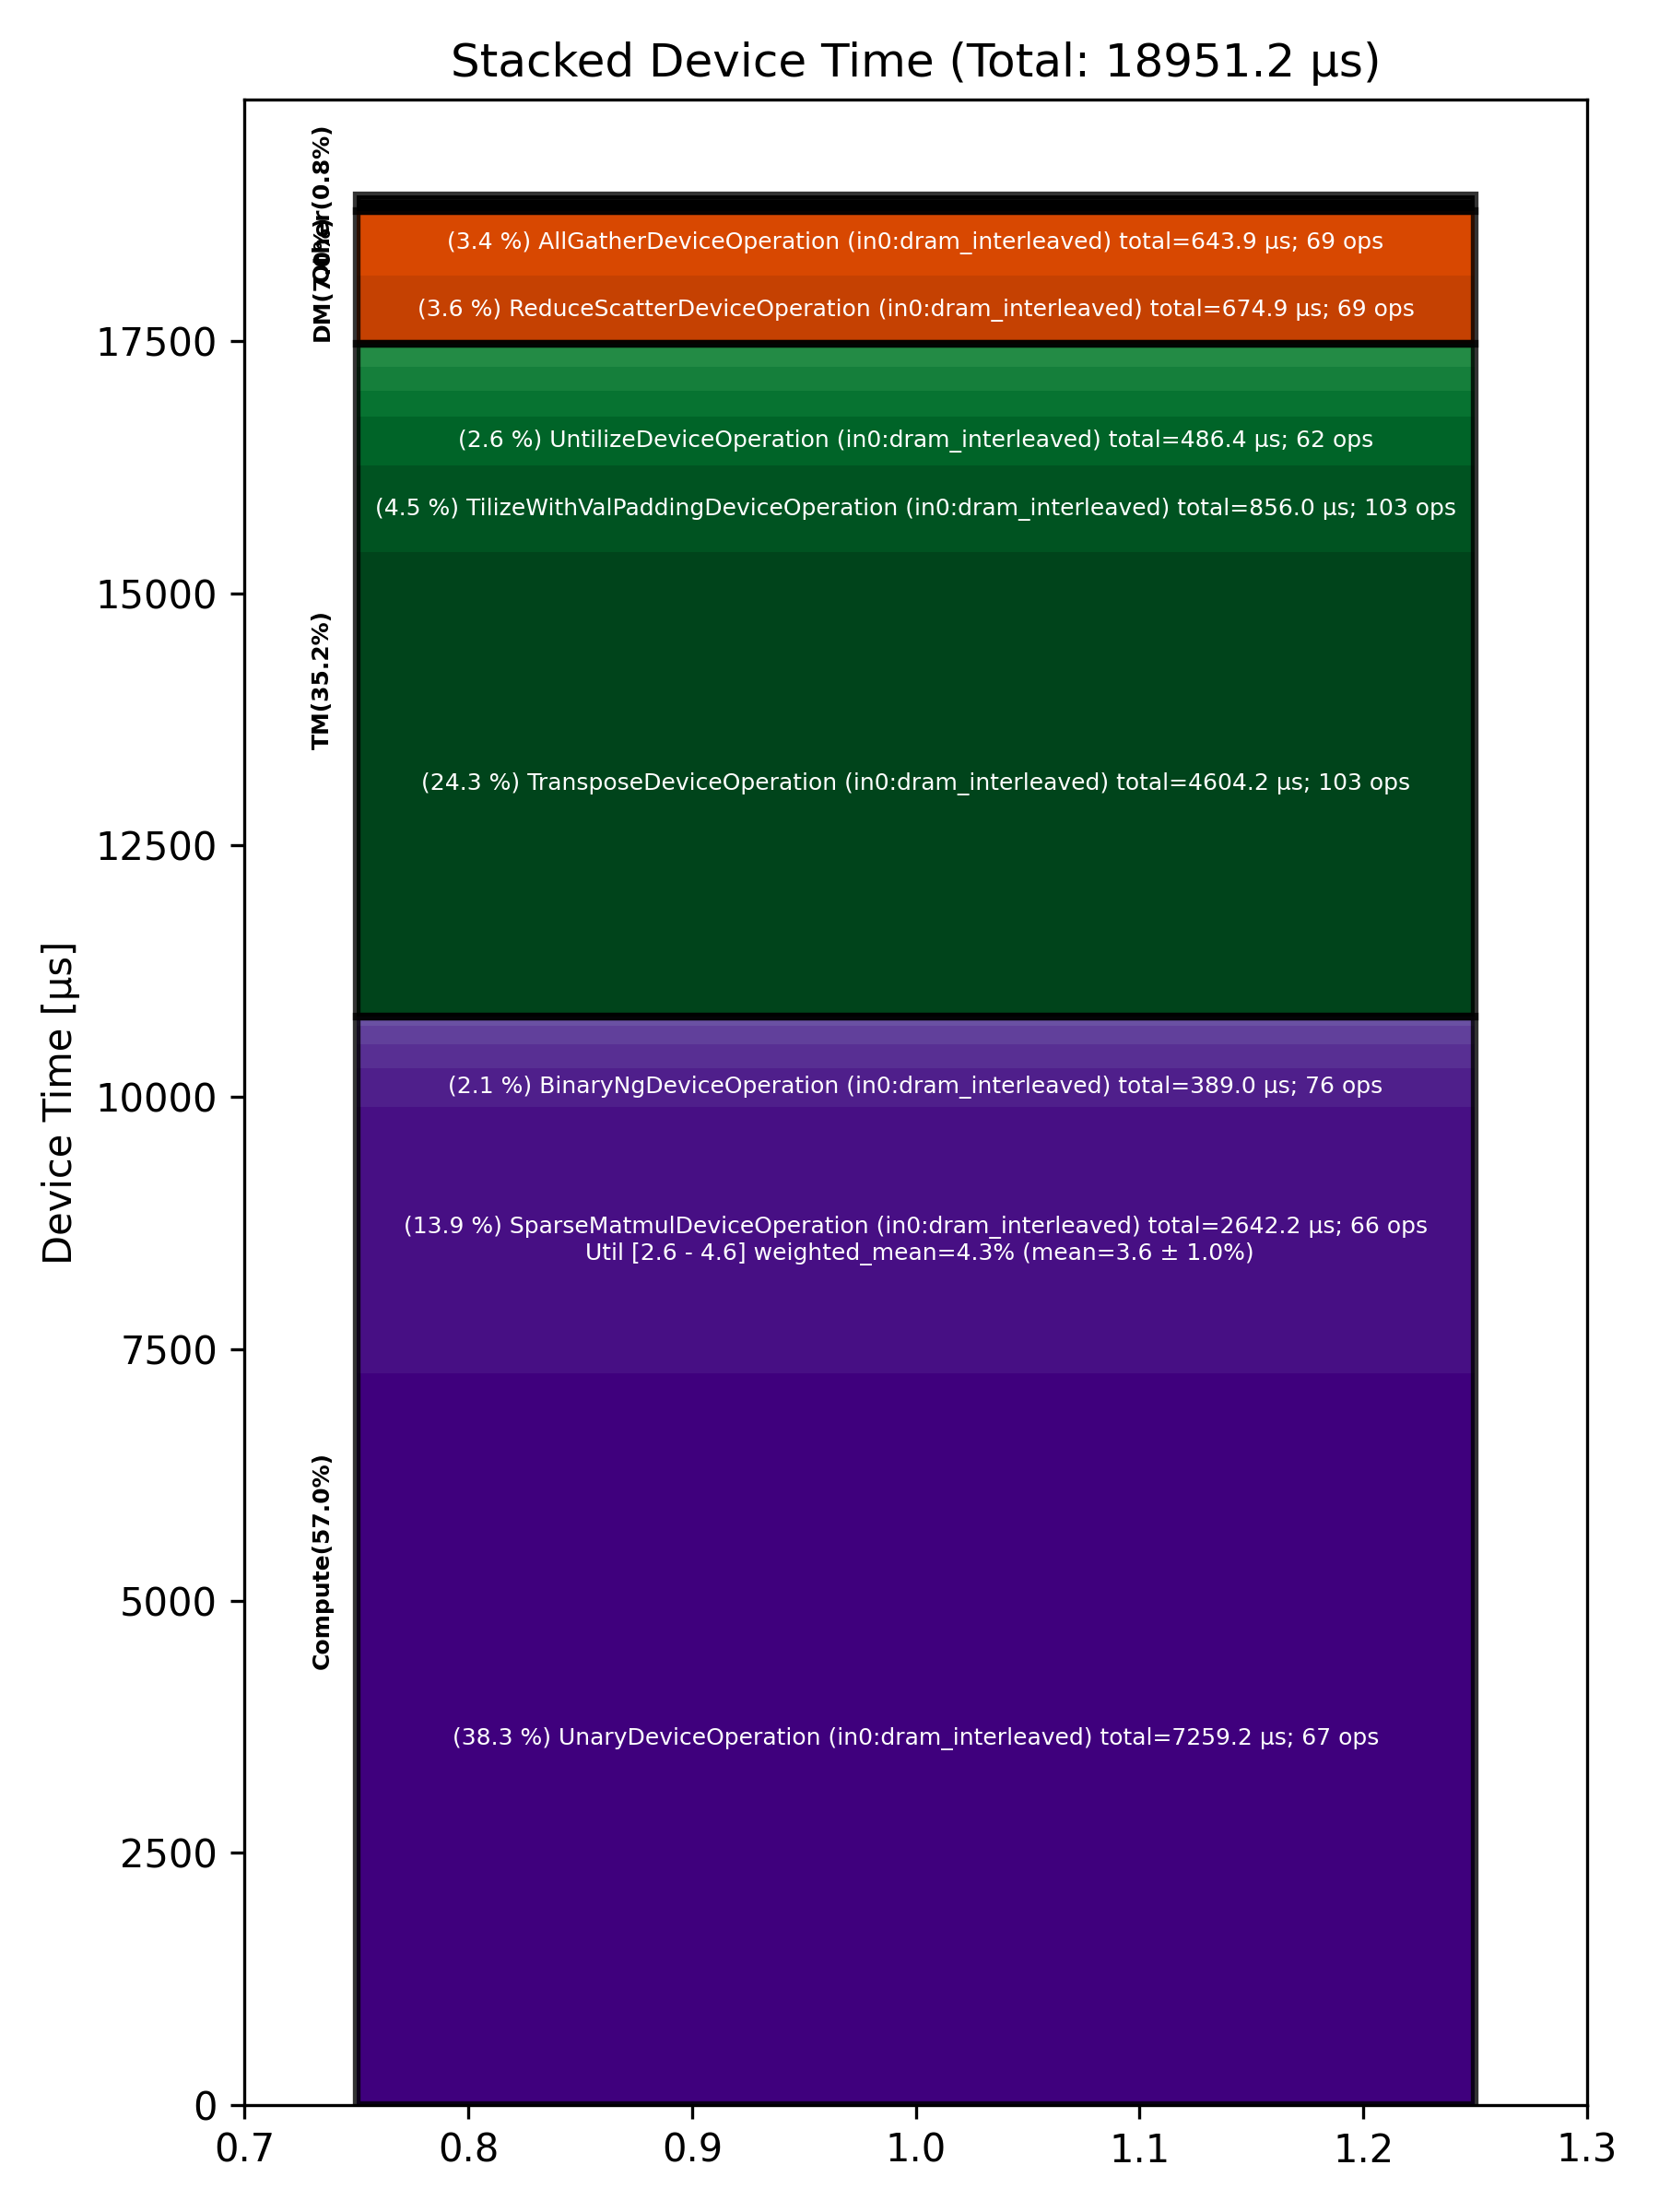

The data file committed next to this chart (first rows):
Total % [%], Op Code, Device Time Sum [μs], Op Count, Op Category, Min FLOPs [%], Max FLOPs [%], Mean FLOPs [%], Std FLOPs [%], Weighted Mean FLOPs [%]
38.30, UnaryDeviceOperation (in0:dram_interleav…, 7259, 67, Compute, , , , , 
24.30, TransposeDeviceOperation (in0:dram_inter…, 4604, 103, TM, , , , , 
13.94, SparseMatmulDeviceOperation (in0:dram_in…, 2642, 66, Compute, 2.58, 4.64, 3.63, 0.99, 4.26
4.52, TilizeWithValPaddingDeviceOperation (in0…, 856, 103, TM, , , , , 
3.56, ReduceScatterDeviceOperation (in0:dram_i…, 674.9, 69, DM, , , , , 
3.40, AllGatherDeviceOperation (in0:dram_inter…, 643.9, 69, DM, , , , , 
2.57, UntilizeDeviceOperation (in0:dram_interl…, 486.4, 62, TM, , , , , 
2.05, BinaryNgDeviceOperation (in0:dram_interl…, 389, 76, Compute, , , , , 
1.35, ReshapeViewDeviceOperation (in0:dram_int…, 256.3, 38, TM, , , , , 
1.26, UntilizeWithUnpaddingDeviceOperation (in…, 239.6, 72, TM, , , , , 
1.23, MatmulDeviceOperation (in0:dram_interlea…, 233.1, 9, Compute, 3.05, 13.23, 6.67, 3.57, 7.32
1.08, SliceDeviceOperation (in0:dram_interleav…, 203.9, 151, TM, , , , , 
0.96, ReduceDeviceOperation (in0:dram_interlea…, 182.7, 34, Compute, , , , , 
0.56, MoeRoutingRemapDeviceOperation (in0:dram…, 105.4, 33, Other, , , , , 
0.34, LayerNormDeviceOperation (in0:dram_inter…, 65.12, 4, Compute, , , , , 
0.24, TopKDeviceOperation (in0:dram_interleave…, 44.92, 1, Other, , , , , 
0.09, SDPAOperation (in0:dram_interleaved), 17.75, 1, Compute, , , , , 
0.07, FillPadDeviceOperation (in0:dram_interle…, 14.05, 2, TM, , , , , 
0.06, ConcatDeviceOperation (in0:dram_interlea…, 11.40, 6, TM, , , , , 
0.05, RotaryEmbeddingDeviceOperation (in0:dram…, 8.76, 2, Compute, , , , , 
0.03, SoftmaxDeviceOperation (in0:dram_interle…, 5.79, 1, Compute, , , , , 
0.02, ScatterDeviceOperation (in0:dram_interle…, 4.17, 1, Other, , , , , 
0.01, PagedFillCacheDeviceOperation (in0:dram_…, 2.56, 2, Other, , , , , 
